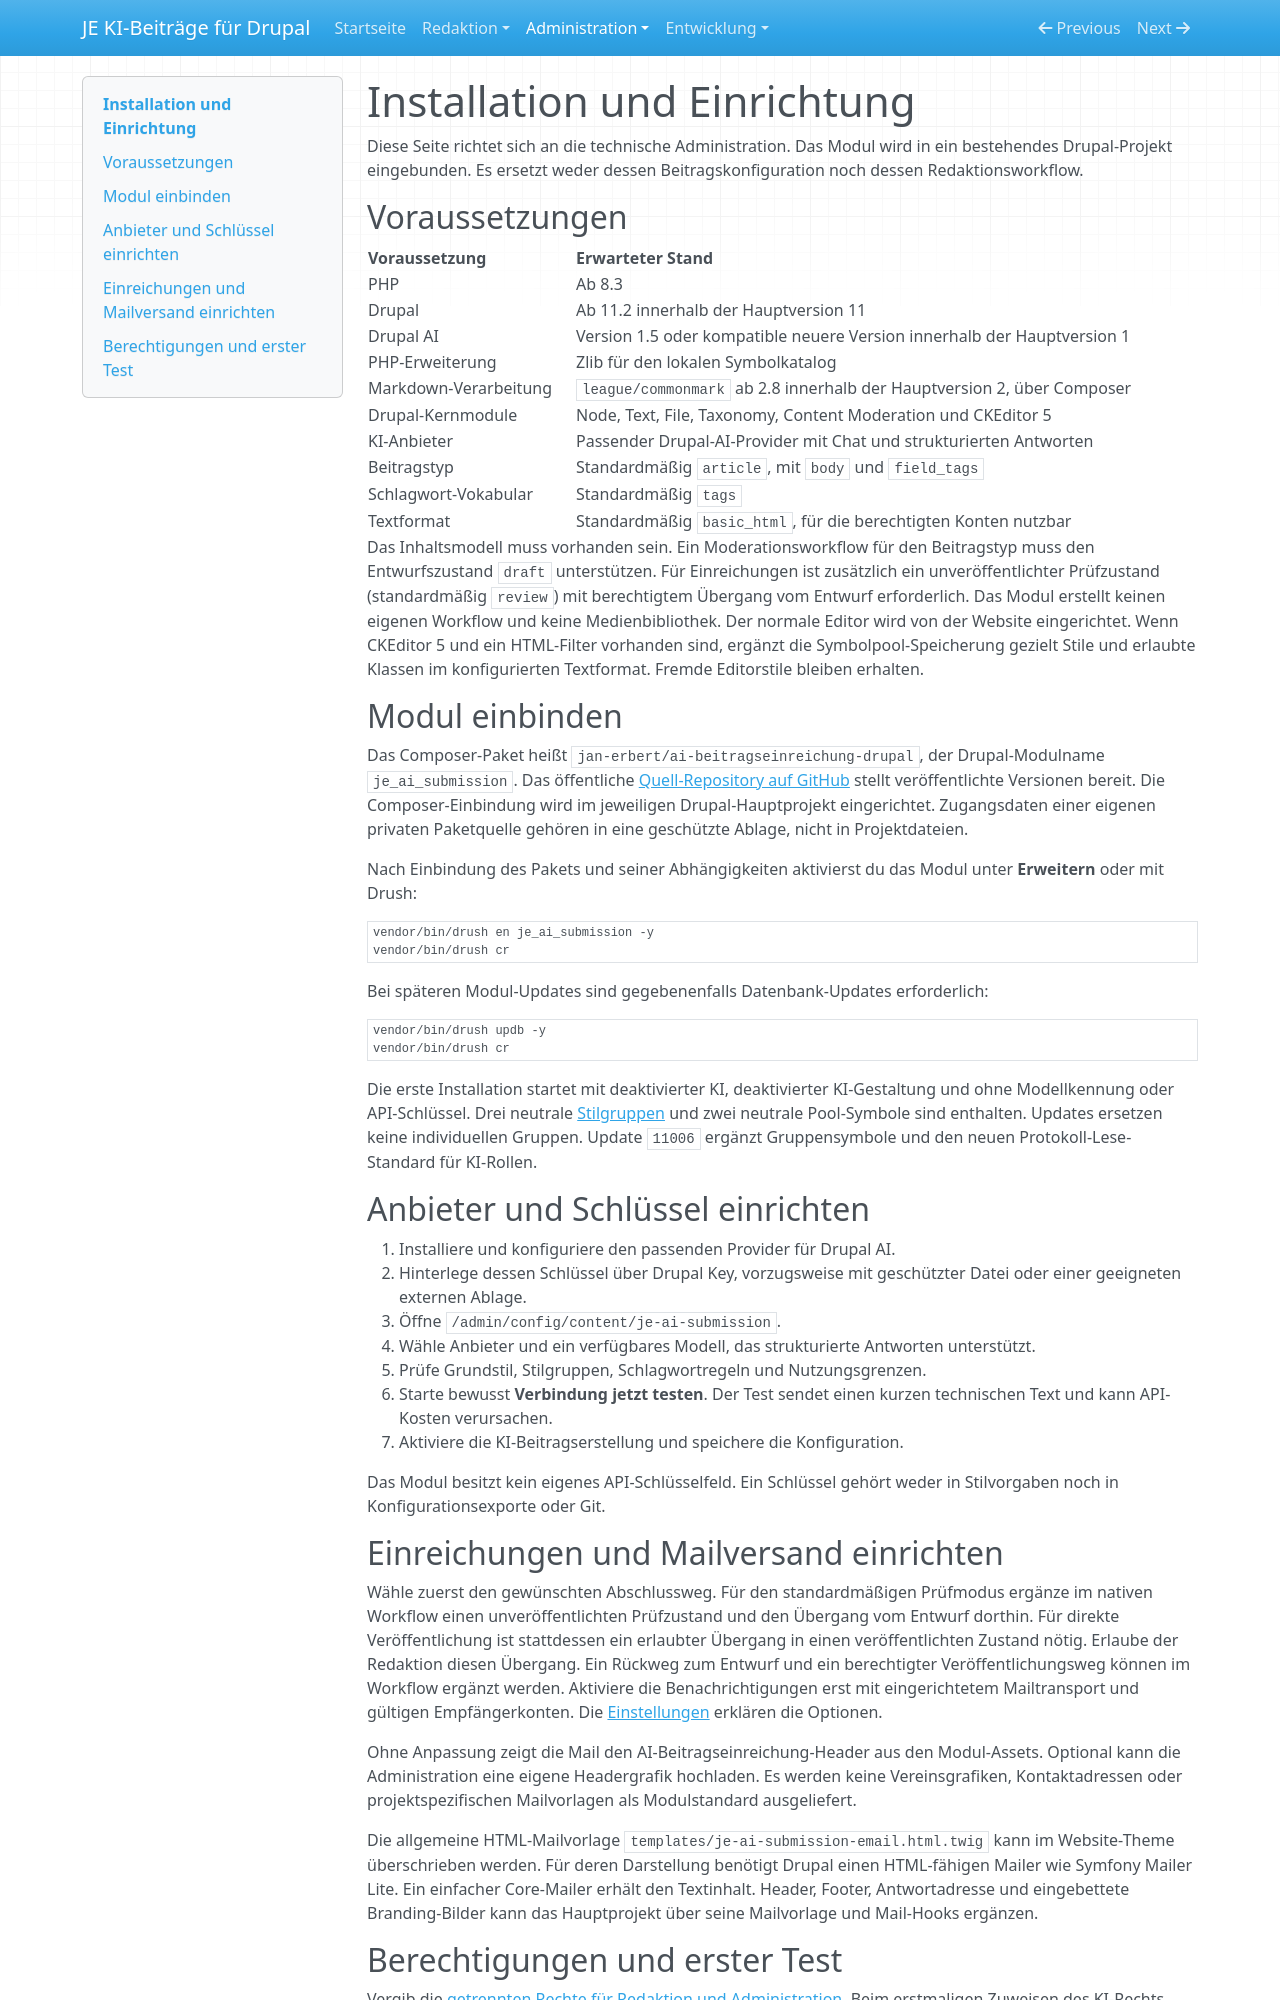

repository: jan-erbert/ai-beitragseinreichung-drupal · page: installation/index.html · generator: mkdocs

# Installation und Einrichtung

Diese Seite richtet sich an die technische Administration. Das Modul wird in ein bestehendes Drupal-Projekt eingebunden. Es ersetzt weder dessen Beitragskonfiguration noch dessen Redaktionsworkflow.

## Voraussetzungen

| Voraussetzung | Erwarteter Stand |
| --- | --- |
| PHP | Ab 8.3 |
| Drupal | Ab 11.2 innerhalb der Hauptversion 11 |
| Drupal AI | Version 1.5 oder kompatible neuere Version innerhalb der Hauptversion 1 |
| PHP-Erweiterung | Zlib für den lokalen Symbolkatalog |
| Markdown-Verarbeitung | `league/commonmark` ab 2.8 innerhalb der Hauptversion 2, über Composer |
| Drupal-Kernmodule | Node, Text, File, Taxonomy, Content Moderation und CKEditor 5 |
| KI-Anbieter | Passender Drupal-AI-Provider mit Chat und strukturierten Antworten |
| Beitragstyp | Standardmäßig `article`, mit `body` und `field_tags` |
| Schlagwort-Vokabular | Standardmäßig `tags` |
| Textformat | Standardmäßig `basic_html`, für die berechtigten Konten nutzbar |

Das Inhaltsmodell muss vorhanden sein. Ein Moderationsworkflow für den Beitragstyp muss den Entwurfszustand `draft` unterstützen. Für Einreichungen ist zusätzlich ein unveröffentlichter Prüfzustand (standardmäßig `review`) mit berechtigtem Übergang vom Entwurf erforderlich. Das Modul erstellt keinen eigenen Workflow und keine Medienbibliothek. Der normale Editor wird von der Website eingerichtet. Wenn CKEditor 5 und ein HTML-Filter vorhanden sind, ergänzt die Symbolpool-Speicherung gezielt Stile und erlaubte Klassen im konfigurierten Textformat. Fremde Editorstile bleiben erhalten.

## Modul einbinden

Das Composer-Paket heißt `jan-erbert/ai-beitragseinreichung-drupal`, der Drupal-Modulname `je_ai_submission`. Das öffentliche [Quell-Repository auf GitHub](https://github.com/jan-erbert/ai-beitragseinreichung-drupal) stellt veröffentlichte Versionen bereit. Die Composer-Einbindung wird im jeweiligen Drupal-Hauptprojekt eingerichtet. Zugangsdaten einer eigenen privaten Paketquelle gehören in eine geschützte Ablage, nicht in Projektdateien.

Nach Einbindung des Pakets und seiner Abhängigkeiten aktivierst du das Modul unter **Erweitern** oder mit Drush:

```bash
vendor/bin/drush en je_ai_submission -y
vendor/bin/drush cr
```

Bei späteren Modul-Updates sind gegebenenfalls Datenbank-Updates erforderlich:

```bash
vendor/bin/drush updb -y
vendor/bin/drush cr
```

Die erste Installation startet mit deaktivierter KI, deaktivierter KI-Gestaltung und ohne Modellkennung oder API-Schlüssel. Drei neutrale [Stilgruppen](stilgruppen.md#die-drei-startgruppen) und zwei neutrale Pool-Symbole sind enthalten. Updates ersetzen keine individuellen Gruppen. Update `11006` ergänzt Gruppensymbole und den neuen Protokoll-Lese-Standard für KI-Rollen.

## Anbieter und Schlüssel einrichten

1. Installiere und konfiguriere den passenden Provider für Drupal AI.
2. Hinterlege dessen Schlüssel über Drupal Key, vorzugsweise mit geschützter Datei oder einer geeigneten externen Ablage.
3. Öffne `/admin/config/content/je-ai-submission`.
4. Wähle Anbieter und ein verfügbares Modell, das strukturierte Antworten unterstützt.
5. Prüfe Grundstil, Stilgruppen, Schlagwortregeln und Nutzungsgrenzen.
6. Starte bewusst **Verbindung jetzt testen**. Der Test sendet einen kurzen technischen Text und kann API-Kosten verursachen.
7. Aktiviere die KI-Beitragserstellung und speichere die Konfiguration.

Das Modul besitzt kein eigenes API-Schlüsselfeld. Ein Schlüssel gehört weder in Stilvorgaben noch in Konfigurationsexporte oder Git.

## Einreichungen und Mailversand einrichten

Wähle zuerst den gewünschten Abschlussweg. Für den standardmäßigen Prüfmodus ergänze im nativen Workflow einen unveröffentlichten Prüfzustand und den Übergang vom Entwurf dorthin. Für direkte Veröffentlichung ist stattdessen ein erlaubter Übergang in einen veröffentlichten Zustand nötig. Erlaube der Redaktion diesen Übergang. Ein Rückweg zum Entwurf und ein berechtigter Veröffentlichungsweg können im Workflow ergänzt werden. Aktiviere die Benachrichtigungen erst mit eingerichtetem Mailtransport und gültigen Empfängerkonten. Die [Einstellungen](einstellungen.md) erklären die Optionen.

Ohne Anpassung zeigt die Mail den AI-Beitragseinreichung-Header aus den Modul-Assets. Optional kann die Administration eine eigene Headergrafik hochladen. Es werden keine Vereinsgrafiken, Kontaktadressen oder projektspezifischen Mailvorlagen als Modulstandard ausgeliefert.

Die allgemeine HTML-Mailvorlage `templates/je-ai-submission-email.html.twig` kann im Website-Theme überschrieben werden. Für deren Darstellung benötigt Drupal einen HTML-fähigen Mailer wie Symfony Mailer Lite. Ein einfacher Core-Mailer erhält den Textinhalt. Header, Footer, Antwortadresse und eingebettete Branding-Bilder kann das Hauptprojekt über seine Mailvorlage und Mail-Hooks ergänzen.
